3-way image classification set "dataset" from GitHub (MrHikon/image-classification); label vocabulary: moderate, short, tall.

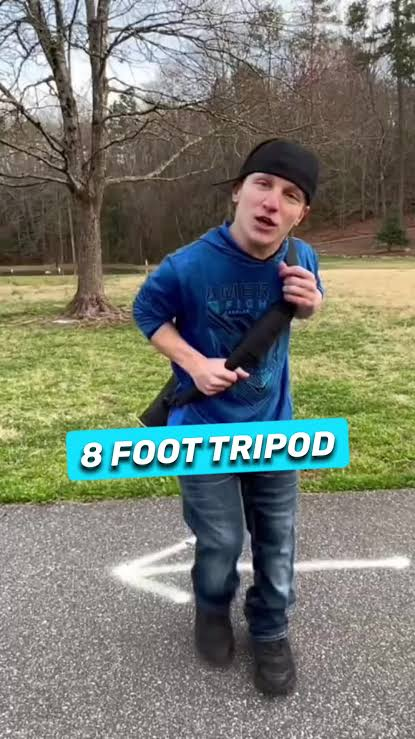
Label: short

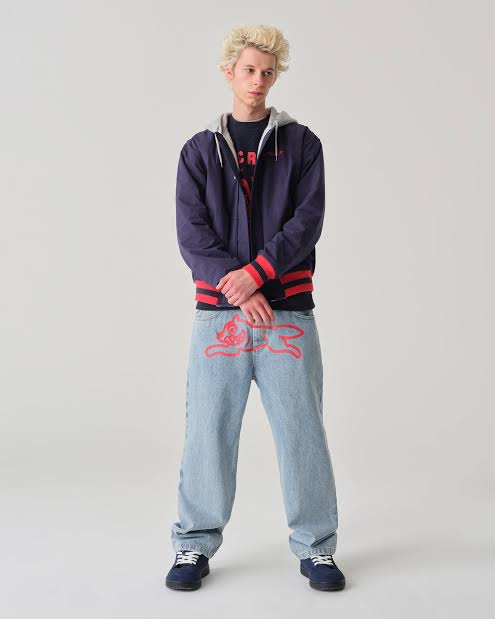
Label: moderate

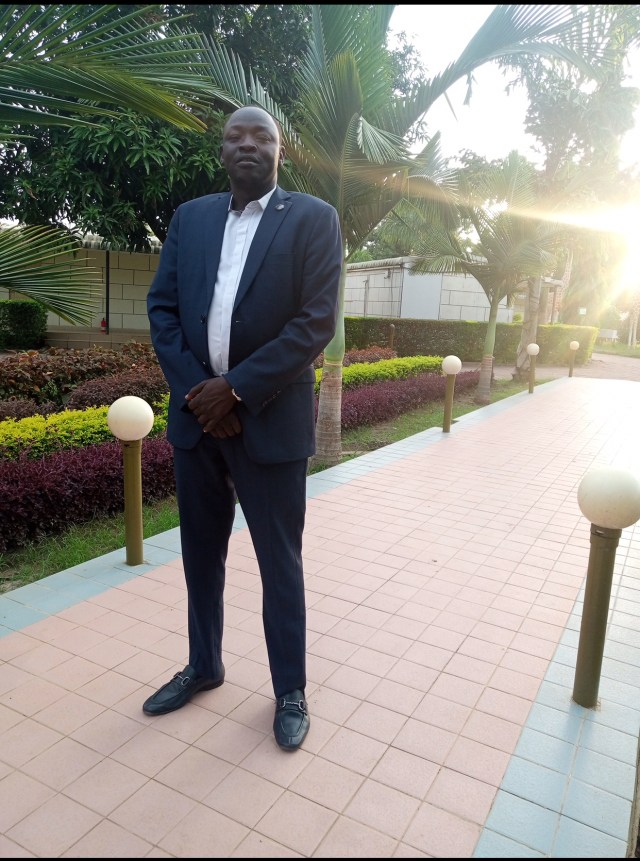
Label: tall

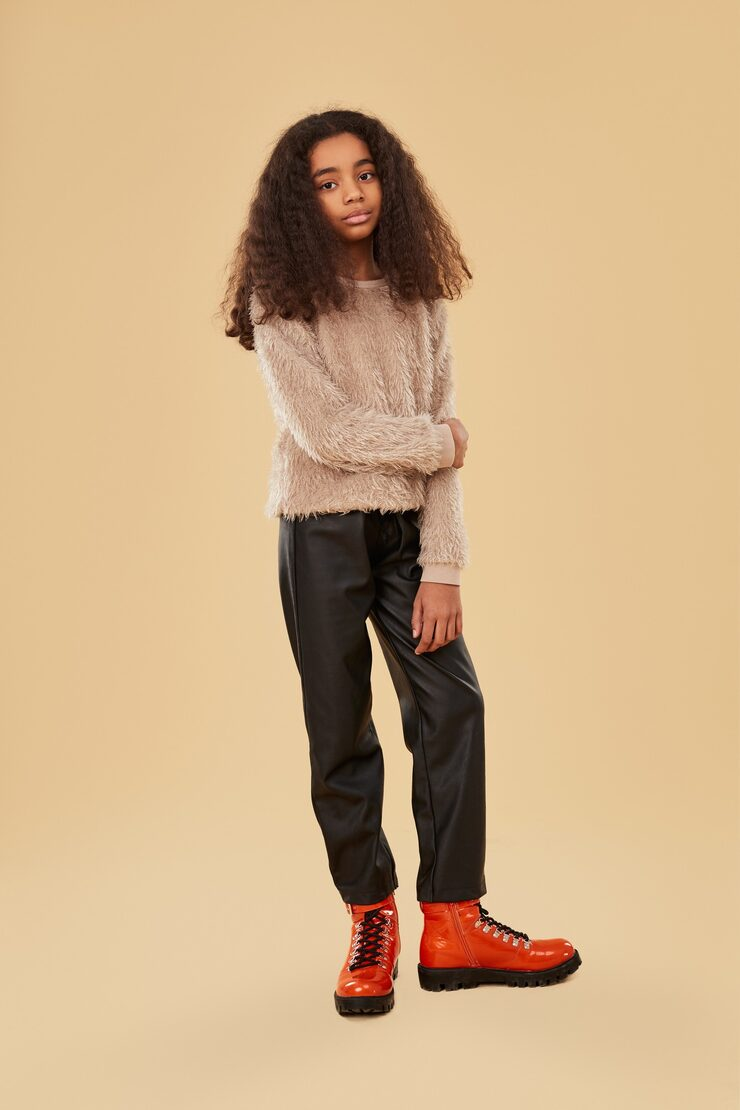
Label: short

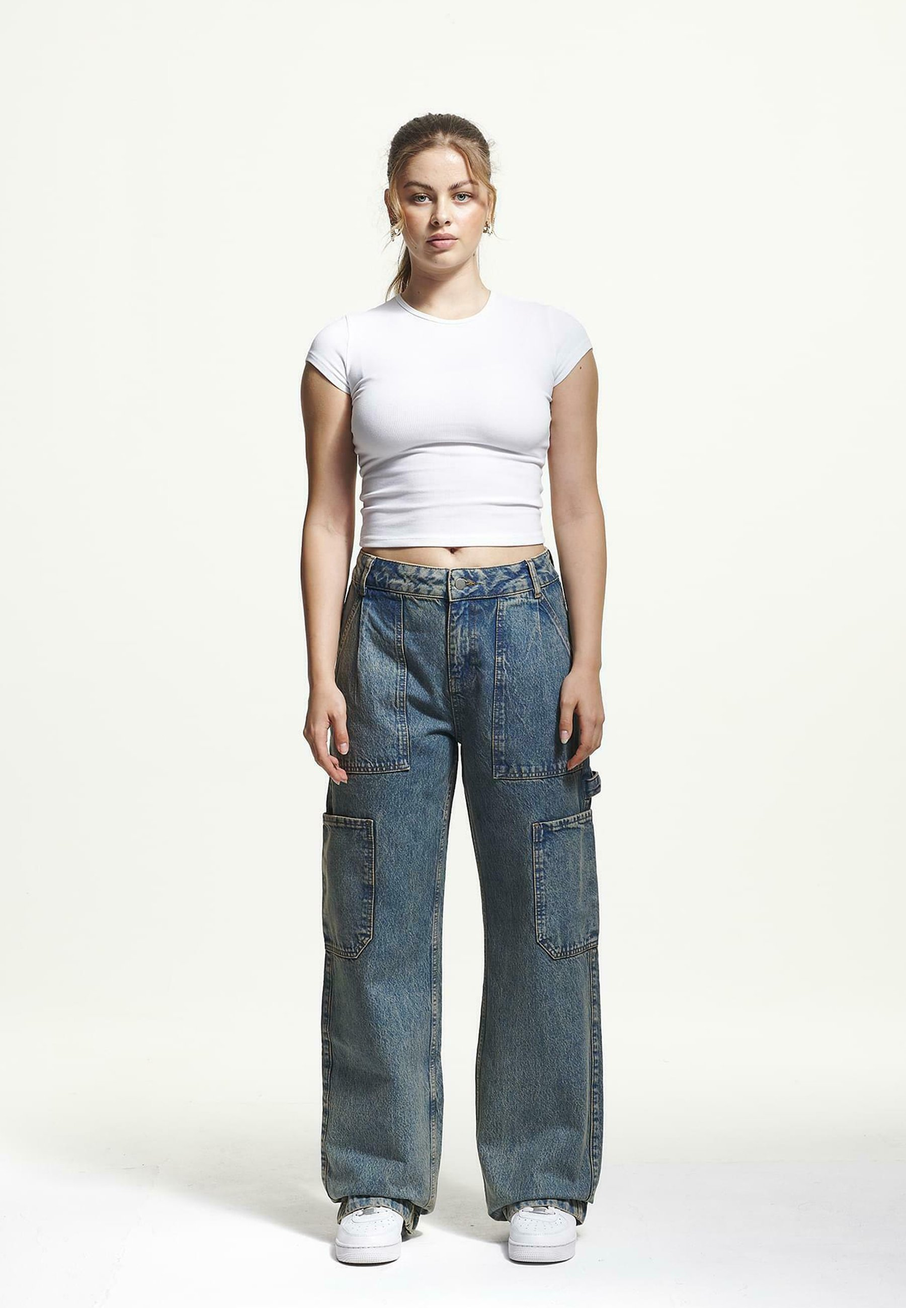
Label: moderate

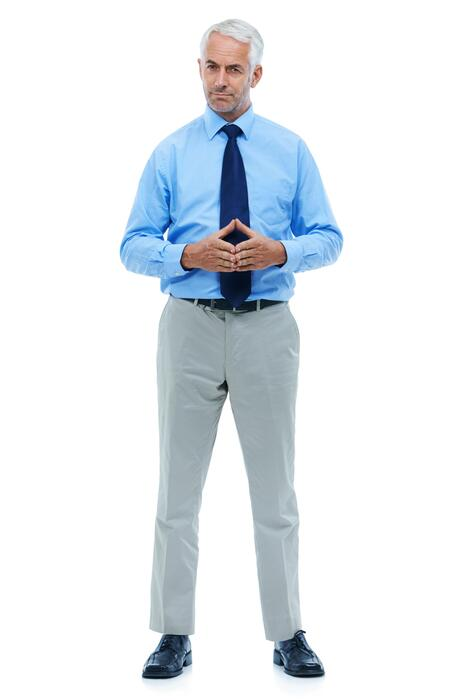
Label: tall
